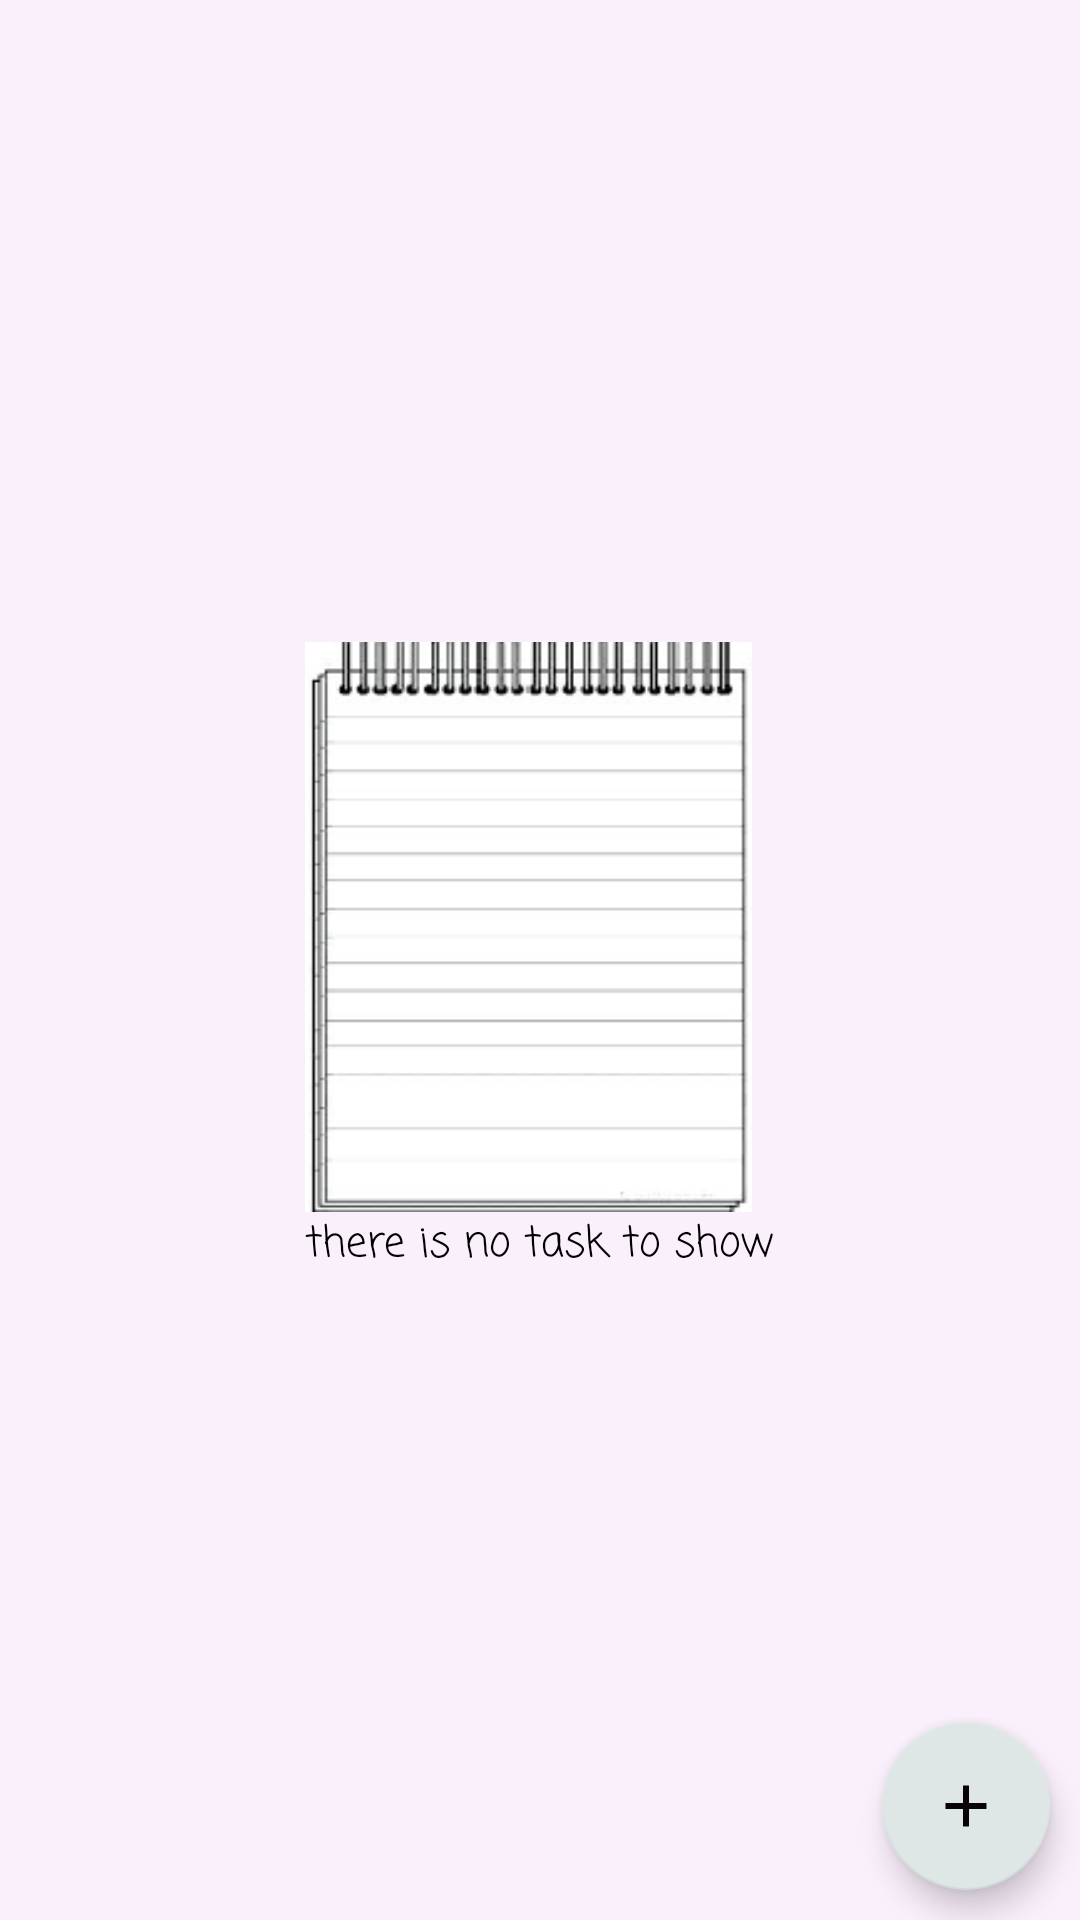

Reconstruct the res/layout file that produces this screen, plus the resources it refers to.
<!-- AndroidManifest.xml: application theme AppTheme -->
<!-- res/layout/fragment_todo.xml -->
<?xml version="1.0" encoding="utf-8"?>
<RelativeLayout xmlns:android="http://schemas.android.com/apk/res/android"
    xmlns:app="http://schemas.android.com/apk/res-auto"
    xmlns:tools="http://schemas.android.com/tools"
    android:layout_width="match_parent"
    android:layout_height="match_parent"
    android:background="@color/backMain"
    tools:context=".TodoFragment"

    >


    <LinearLayout
        android:id="@+id/linearlayot"
        android:layout_width="wrap_content"
        android:layout_height="wrap_content"
        android:layout_centerInParent="true"
        android:orientation="vertical"


        >

        <LinearLayout
            android:layout_width="149dp"
            android:layout_height="190dp"
            android:background="@drawable/cropednotebook"
            android:orientation="horizontal">

        </LinearLayout>

        <TextView
            android:layout_width="wrap_content"
            android:layout_height="wrap_content"
            android:text="there is no task to show"
            android:textColor="#000"
            app:fontFamily="casual"></TextView>

    </LinearLayout>

    <androidx.recyclerview.widget.RecyclerView
        android:id="@+id/todoRecycleerView"
        android:layout_width="match_parent"
        android:layout_height="wrap_content" />

    <com.google.android.material.floatingactionbutton.FloatingActionButton
        android:id="@+id/addtodo_botton"
        android:layout_width="wrap_content"
        android:layout_height="wrap_content"
        android:layout_alignParentRight="true"
        android:layout_alignParentBottom="true"
        android:layout_marginStart="10dp"
        android:layout_marginLeft="10dp"
        android:layout_marginTop="10dp"
        android:layout_marginEnd="10dp"
        android:layout_marginRight="10dp"
        android:layout_marginBottom="10dp"

        android:src="@drawable/add_task_fab_background_foreground"

        app:backgroundTint="@color/colorTab"></com.google.android.material.floatingactionbutton.FloatingActionButton>

</RelativeLayout>
<!-- resources referenced by this layout -->
<resources>
  <color name="backMain">#FAF0FC</color>
  <color name="colorTab">#DFE6E6</color>
  <!-- drawable add_task_fab_background_foreground (drawable) -->
  <vector xmlns:android="http://schemas.android.com/apk/res/android"
      android:width="108dp"
      android:height="108dp"
      android:viewportWidth="24.521072"
      android:viewportHeight="24.521072"
      android:tint="#080306">
    <group android:translateX="0.2605364"
        android:translateY="0.2605364">
        <path
            android:fillColor="#FF000000"
            android:pathData="M19,13h-6v6h-2v-6H5v-2h6V5h2v6h6v2z"/>
    </group>
  </vector>
  <!-- drawable cropednotebook: png bitmap (drawable-v24, 8142 bytes) -->
  <style name="AppTheme" parent="Theme.AppCompat.Light.DarkActionBar">
  
          
          <item name="colorPrimary">@color/colorPrimary</item>
          <item name="colorPrimaryDark">@color/colorTab</item>
          <item name="colorAccent">@color/colorAccent</item>
  
  
      </style>
  <color name="colorPrimary">#A4BDBD</color>
  <color name="colorAccent">#D81B60</color>
</resources>
